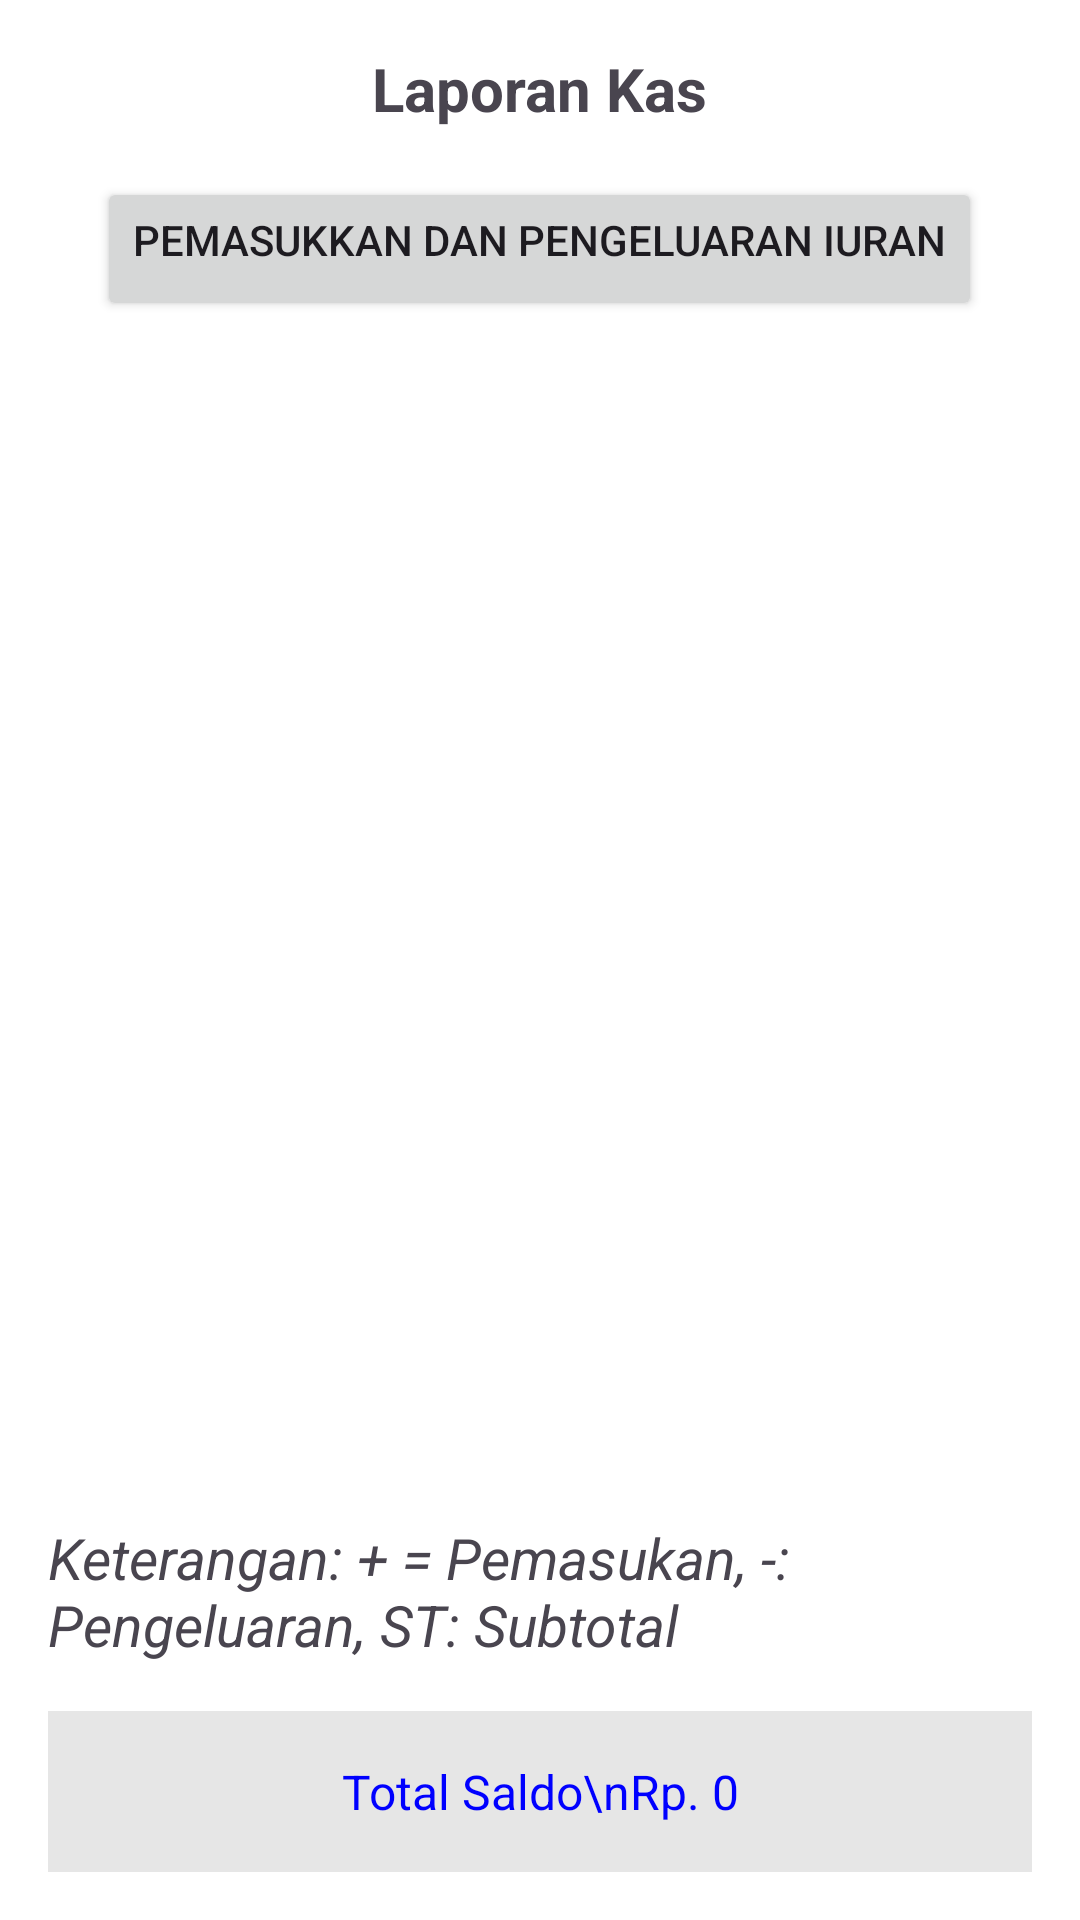

Write the Android layout XML for this screen, with the resource values it uses.
<!-- AndroidManifest.xml: application theme Theme.TetanggaKita -->
<!-- res/layout/activity_laporan.xml -->
<LinearLayout xmlns:android="http://schemas.android.com/apk/res/android"
    android:layout_width="match_parent"
    android:layout_height="match_parent"
    xmlns:tools="http://schemas.android.com/tools"
    android:orientation="vertical"
    android:padding="16dp"
    android:background="#FFFFFF"
    tools:context=".LaporanActivity">

    <TextView
        android:layout_width="wrap_content"
        android:layout_height="wrap_content"
        android:text="Laporan Kas"
        android:textSize="20sp"
        android:textStyle="bold"
        android:layout_gravity="center_horizontal"
        android:paddingBottom="16dp"/>

    <Button
        android:layout_width="wrap_content"
        android:layout_height="wrap_content"
        android:text="Pemasukkan dan Pengeluaran Iuran"
        android:layout_gravity="center_horizontal"
        android:paddingBottom="16dp"
        android:id="@+id/button_pilih_bulan"/>

    <androidx.recyclerview.widget.RecyclerView
        android:id="@+id/rvLaporan"
        android:layout_width="match_parent"
        android:layout_height="0dp"
        android:layout_weight="1"
        android:paddingBottom="16dp"/>

    <TextView
        android:layout_width="wrap_content"
        android:layout_height="wrap_content"
        android:text="Keterangan: + = Pemasukan, -: Pengeluaran, ST: Subtotal"
        android:textSize="19sp"
        android:textStyle="italic"
        android:paddingBottom="16dp"/>

    <TextView
        android:layout_width="match_parent"
        android:layout_height="wrap_content"
        android:background="#E6E6E6"
        android:padding="16dp"
        android:text="Total Saldo\nRp. 0"
        android:textSize="16dp"
        android:textColor="#0000FF"
        android:textAlignment="center"
        android:paddingBottom="8dp"
        android:id="@+id/totalIuranTextView"/>
</LinearLayout>
<!-- resources referenced by this layout -->
<resources>
  <style name="Theme.TetanggaKita" parent="Base.Theme.TetanggaKita" />
  <style name="Base.Theme.TetanggaKita" parent="Theme.Material3.DayNight.NoActionBar">
          <item name="colorPrimary">#1548FE</item>
      </style>
</resources>
